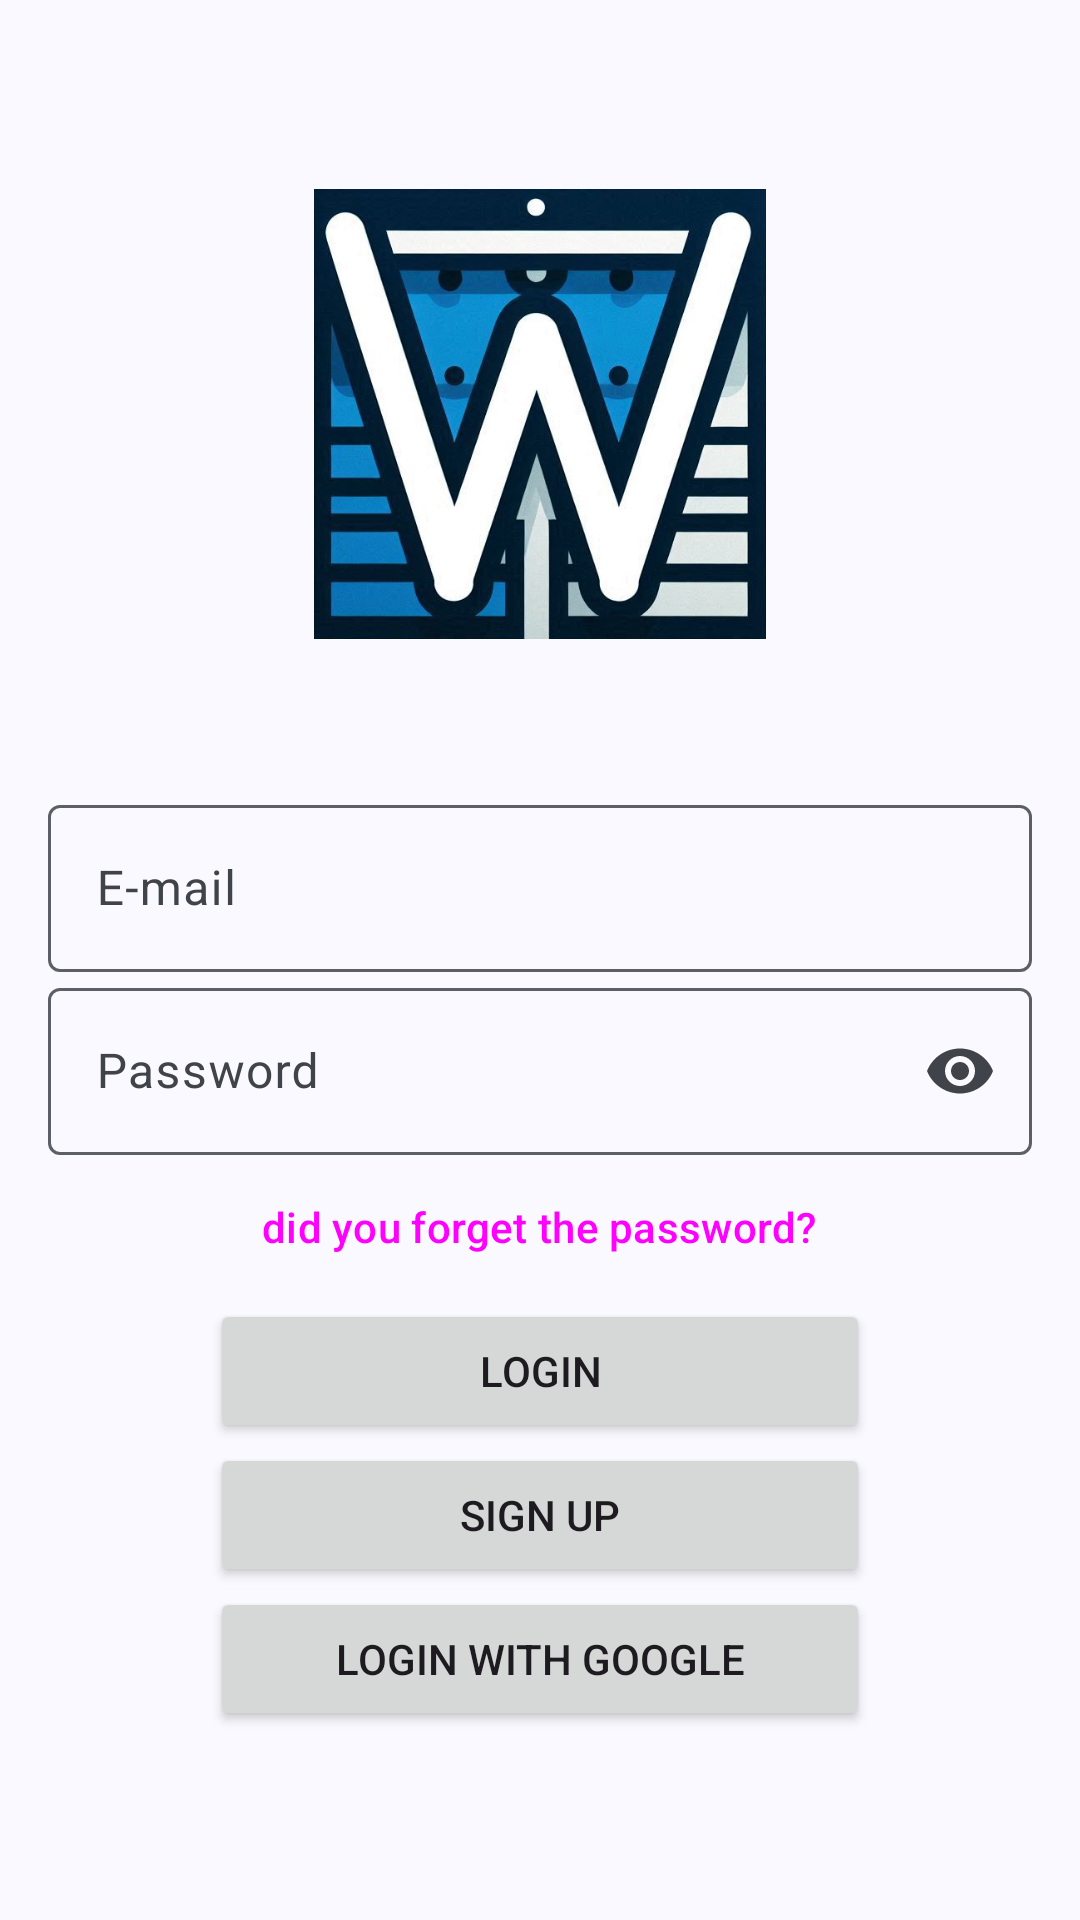

Write the Android layout XML for this screen, with the resource values it uses.
<!-- AndroidManifest.xml: application theme Theme.Wardrobe -->
<!-- res/layout/fragment_login.xml -->
<?xml version="1.0" encoding="utf-8"?>
<LinearLayout
    xmlns:android="http://schemas.android.com/apk/res/android"
    xmlns:tools="http://schemas.android.com/tools"
    xmlns:app="http://schemas.android.com/apk/res-auto"
    android:orientation="vertical"
    android:id="@+id/main"
    android:layout_width="match_parent"
    android:layout_height="match_parent"
    android:gravity="center"
    tools:context=".ui.welcome.LoginActivity">

    <ImageView
        android:id="@+id/imageView"
        android:layout_width="match_parent"
        android:layout_height="150dp"
        android:contentDescription="@string/image_of_a_w"
        app:srcCompat="@drawable/logo" />

    <com.google.android.material.textfield.TextInputLayout
        android:id="@+id/emailInputLayout"
        android:layout_marginTop="50dp"
        android:layout_width="match_parent"
        android:layout_height="wrap_content"
        android:layout_marginStart="16dp"
        android:layout_marginEnd="16dp"
        android:hint="@string/email">

        <com.google.android.material.textfield.TextInputEditText
            android:id="@+id/email"
            android:inputType="textEmailAddress"
            android:layout_width="match_parent"
            android:layout_height="wrap_content"/>
    </com.google.android.material.textfield.TextInputLayout>

    <com.google.android.material.textfield.TextInputLayout
        android:id="@+id/passwordInputLayout"
        android:layout_width="match_parent"
        android:layout_height="wrap_content"
        android:layout_marginStart="16dp"
        android:layout_marginEnd="16dp"
        app:startIconContentDescription="ciao"
        app:endIconMode="password_toggle"
        android:hint="@string/password">

        <com.google.android.material.textfield.TextInputEditText
            android:id="@+id/password"
            android:layout_width="match_parent"
            android:layout_height="wrap_content"
            android:inputType="textPassword"/>
    </com.google.android.material.textfield.TextInputLayout>

    <Button
        style="@style/Widget.Material3.Button.TextButton"
        android:id="@+id/textButton"
        android:layout_width="wrap_content"
        android:layout_height="wrap_content"
        android:layout_gravity="center"
        android:text="@string/passwordForgotten"/>

    <Button
        android:id="@+id/filledButton"
        android:layout_marginStart="70dp"
        android:layout_marginEnd="70dp"
        android:layout_width="match_parent"
        android:layout_height="wrap_content"
        android:text="@string/loginButton"/>

    <Button
        android:id="@+id/SignupButton"
        android:layout_marginStart="70dp"
        android:layout_marginEnd="70dp"
        android:layout_width="match_parent"
        android:layout_height="wrap_content"
        android:text="@string/SignupButton"/>

    
    <Button
        android:id="@+id/SignupButtonWithGoogle"
        android:layout_marginStart="70dp"
        android:layout_marginEnd="70dp"
        android:layout_width="match_parent"
        android:layout_height="wrap_content"
        android:text="@string/login_with_google"
        app:icon="@drawable/ic_google_logo"
        app:iconGravity="textEnd" />

</LinearLayout>
<!-- resources referenced by this layout -->
<resources>
  <string name="SignupButton">Sign Up</string>
  <string name="email">E-mail</string>
  <string name="image_of_a_w">image_of_W</string>
  <string name="loginButton">login</string>
  <string name="login_with_google">Login with Google</string>
  <string name="password">Password</string>
  <string name="passwordForgotten">did you forget the password?</string>
  <color name="md_theme_primary_mediumContrast">#234373</color>
  <color name="md_theme_onPrimary_mediumContrast">#FFFFFF</color>
  <color name="md_theme_primaryContainer_mediumContrast">#5875A8</color>
  <color name="md_theme_onPrimaryContainer_mediumContrast">#FFFFFF</color>
  <color name="md_theme_secondary_mediumContrast">#3A4354</color>
  <color name="md_theme_onSecondary_mediumContrast">#FFFFFF</color>
  <color name="md_theme_secondaryContainer_mediumContrast">#6C7588</color>
  <color name="md_theme_onSecondaryContainer_mediumContrast">#FFFFFF</color>
  <color name="md_theme_tertiary_mediumContrast">#00495C</color>
  <color name="md_theme_onTertiary_mediumContrast">#FFFFFF</color>
  <color name="md_theme_tertiaryContainer_mediumContrast">#307D97</color>
  <color name="md_theme_onTertiaryContainer_mediumContrast">#FFFFFF</color>
  <color name="md_theme_error_mediumContrast">#8C0009</color>
  <color name="md_theme_onError_mediumContrast">#FFFFFF</color>
  <color name="md_theme_errorContainer_mediumContrast">#DA342E</color>
  <color name="md_theme_onErrorContainer_mediumContrast">#FFFFFF</color>
  <color name="md_theme_background_mediumContrast">#F9F9FF</color>
  <color name="md_theme_onBackground_mediumContrast">#191C20</color>
  <color name="md_theme_surface_mediumContrast">#F9F9FF</color>
  <color name="md_theme_onSurface_mediumContrast">#191C20</color>
  <color name="md_theme_surfaceVariant_mediumContrast">#E0E2EC</color>
  <color name="md_theme_onSurfaceVariant_mediumContrast">#40434A</color>
  <color name="md_theme_outline_mediumContrast">#5C5F67</color>
  <color name="md_theme_outlineVariant_mediumContrast">#787A83</color>
  <color name="md_theme_inverseSurface_mediumContrast">#2E3036</color>
  <color name="md_theme_inverseOnSurface_mediumContrast">#F0F0F7</color>
  <color name="md_theme_inversePrimary_mediumContrast">#AAC7FF</color>
  <color name="md_theme_primaryFixed_mediumContrast">#5875A8</color>
  <color name="md_theme_onPrimaryFixed_mediumContrast">#FFFFFF</color>
  <color name="md_theme_primaryFixedDim_mediumContrast">#3E5C8E</color>
  <color name="md_theme_onPrimaryFixedVariant_mediumContrast">#FFFFFF</color>
  <color name="md_theme_secondaryFixed_mediumContrast">#6C7588</color>
  <color name="md_theme_onSecondaryFixed_mediumContrast">#FFFFFF</color>
  <color name="md_theme_secondaryFixedDim_mediumContrast">#535C6F</color>
  <color name="md_theme_onSecondaryFixedVariant_mediumContrast">#FFFFFF</color>
  <color name="md_theme_tertiaryFixed_mediumContrast">#307D97</color>
  <color name="md_theme_onTertiaryFixed_mediumContrast">#FFFFFF</color>
  <color name="md_theme_tertiaryFixedDim_mediumContrast">#03647D</color>
  <color name="md_theme_onTertiaryFixedVariant_mediumContrast">#FFFFFF</color>
  <color name="md_theme_surfaceDim_mediumContrast">#D9D9E0</color>
  <color name="md_theme_surfaceBright_mediumContrast">#F9F9FF</color>
  <color name="md_theme_surfaceContainerLowest_mediumContrast">#FFFFFF</color>
  <color name="md_theme_surfaceContainerLow_mediumContrast">#F3F3FA</color>
  <color name="md_theme_surfaceContainer_mediumContrast">#EDEDF4</color>
  <color name="md_theme_surfaceContainerHigh_mediumContrast">#E7E8EE</color>
  <color name="md_theme_surfaceContainerHighest_mediumContrast">#E2E2E9</color>
</resources>
